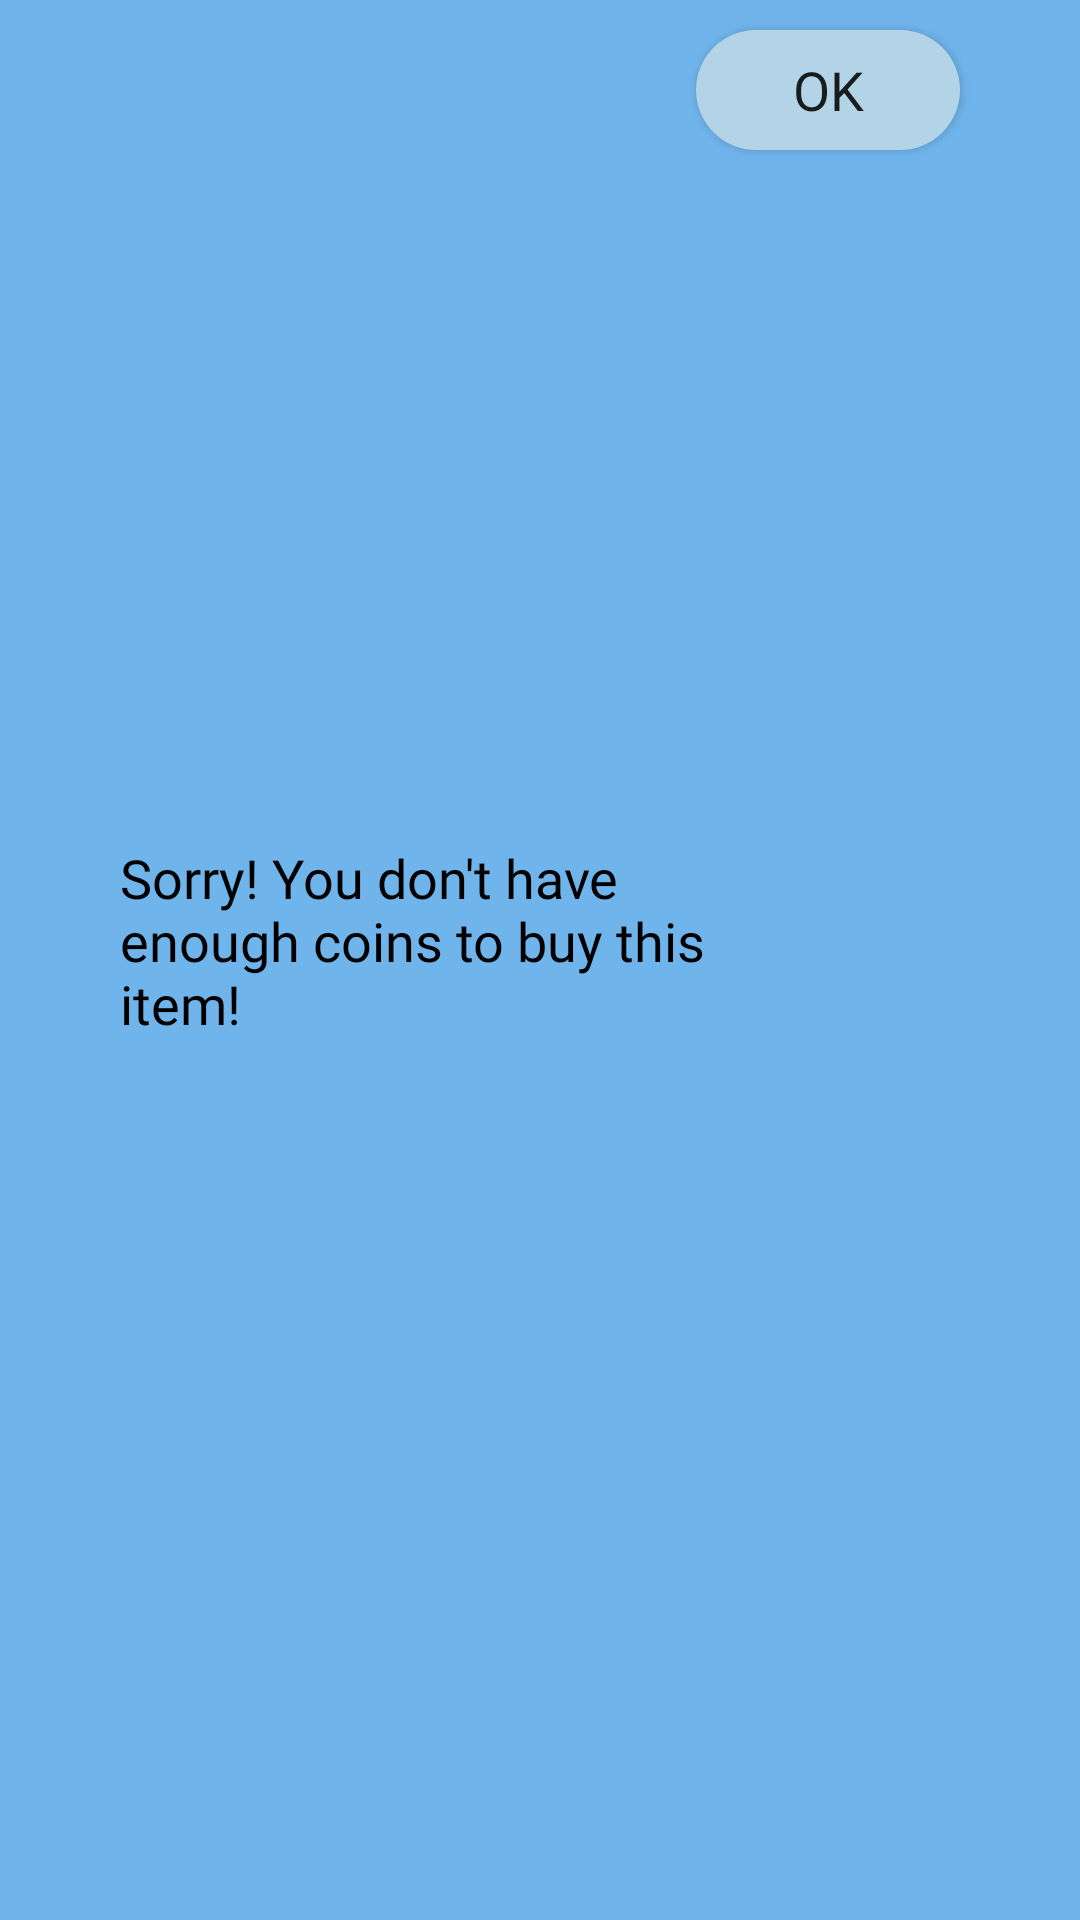

Reconstruct the res/layout file that produces this screen, plus the resources it refers to.
<!-- AndroidManifest.xml: application theme Theme.MoodMeter -->
<!-- res/layout/unable_buy.xml -->
<?xml version="1.0" encoding="utf-8"?>
<RelativeLayout xmlns:android="http://schemas.android.com/apk/res/android"
    android:layout_width="wrap_content"
    android:layout_height="wrap_content"
    android:background="@color/darkblue"
    android:paddingLeft="20dp"
    android:paddingRight="10dp">
    


    <TextView
        android:id="@+id/unableBuyTV"
        android:layout_width="280dp"
        android:fontFamily="@font/roboto_mono_bold"
        android:layout_height="79dp"
        android:layout_centerInParent="true"
        android:layout_marginLeft="10dp"
        android:layout_marginTop="30dp"
        android:paddingLeft="0dp"
        android:paddingRight="80dp"
        android:text="Sorry! You don't have enough coins to buy this item!"
        android:textColor="#000000"
        android:textSize="18sp" />

    <Button
        android:id="@+id/okBtn"
        android:fontFamily="@font/roboto_mono_bold"
        android:layout_width="wrap_content"
        android:layout_height="40dp"
        android:layout_alignRight="@id/unableBuyTV"
        android:layout_marginLeft="-9dp"
        android:layout_marginTop="10dp"
        android:background="@drawable/button_style"
        android:textSize="18dp"
        android:text="Ok" />


</RelativeLayout>
<!-- resources referenced by this layout -->
<resources>
  <color name="darkblue">#6FB4EB</color>
  <!-- drawable button_style (drawable) -->
  <?xml version="1.0" encoding="utf-8"?>
  <shape xmlns:android="http://schemas.android.com/apk/res/android" android:shape="rectangle">
  
      <solid android:color="@color/lightblue"/>
  
      <corners android:radius="2000000dp"/>
  
  </shape>
  <style name="Theme.MoodMeter" parent="Theme.AppCompat.DayNight.DarkActionBar">
          
          <item name="colorPrimary">@color/darkblue</item>
          <item name="colorPrimaryVariant">@color/darkblue</item>
          <item name="colorOnPrimary">@color/black</item>
          
          <item name="colorSecondary">@color/lightblue</item>
          <item name="colorSecondaryVariant">@color/lightblue</item>
          <item name="colorOnSecondary">@color/black</item>
          
          <item name="android:statusBarColor" tools:targetApi="l">?attr/colorPrimaryVariant</item>
          
      </style>
  <color name="lightblue">#b3d4e6</color>
  <color name="black">#FF000000</color>
</resources>
